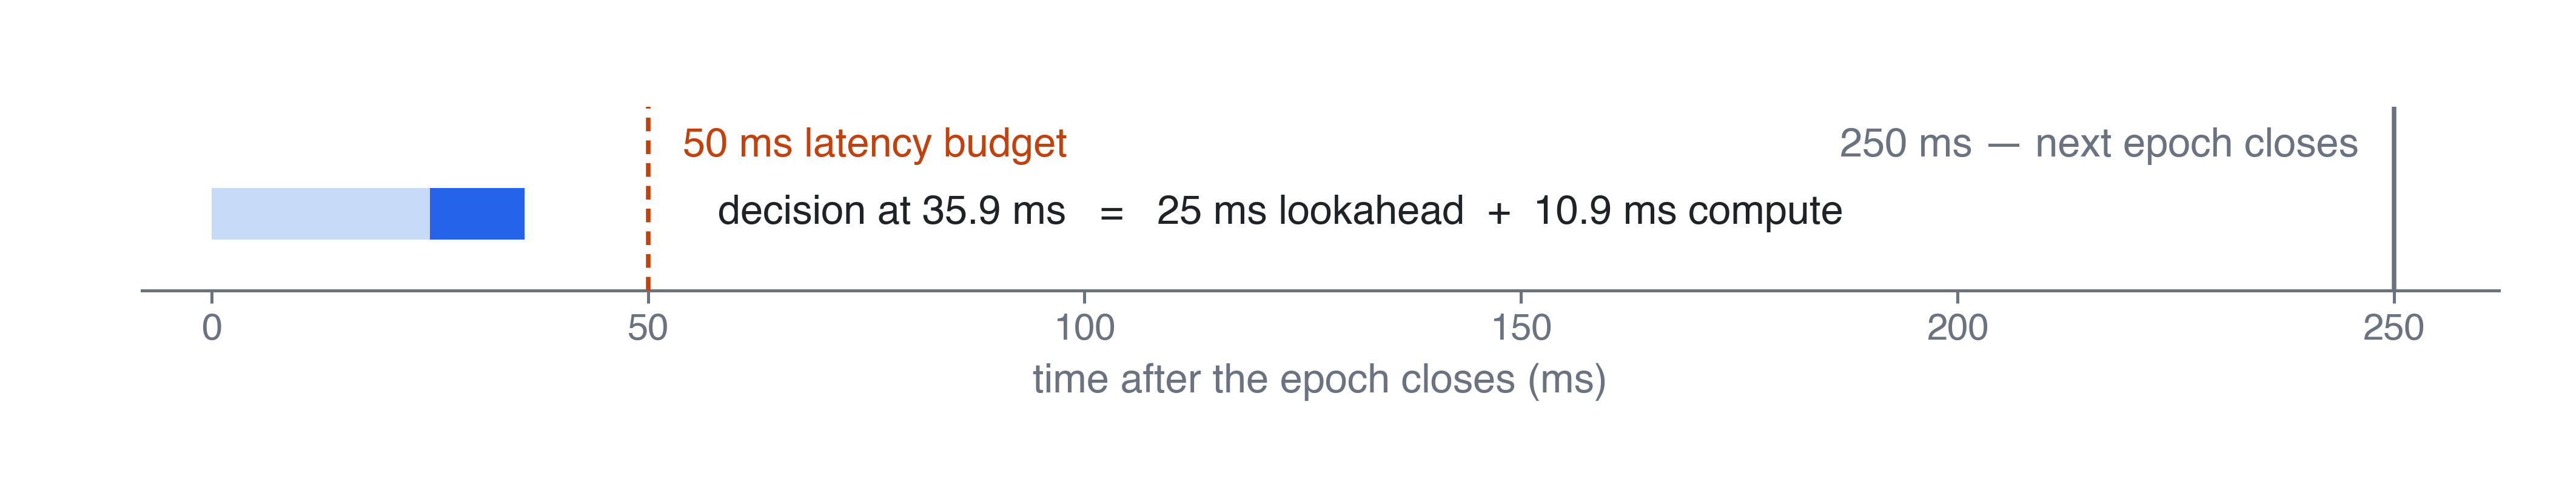

Python code for this plot:
"""
Figure 1c - Timing of a single decision.

One 250 ms epoch period. After the epoch closes the system waits 25 ms of filter
lookahead, computes for 10.9 ms, and decides at 35.9 ms - inside the 50 ms
latency budget and a small fraction of the epoch.

Component-level compute times are in Table 1 and deliberately not repeated here.
Medians over 22,671 timed windows.
"""

import os
import matplotlib as mpl
import matplotlib.pyplot as plt
from matplotlib.patches import Rectangle

mpl.rcParams.update({
    "font.family": "sans-serif",
    "font.sans-serif": ["Helvetica", "Arial", "DejaVu Sans"],
    "font.size": 8,
    "pdf.fonttype": 42,
    "ps.fonttype": 42,
    "svg.fonttype": "none",
})

INK, MUTED = "#1F2328", "#6B7280"
LOOK, COMPUTE, LIMIT = "#C7DAF7", "#2563EB", "#C2410C"

LOOKAHEAD, COMPUTE_T = 25.0, 10.89
DECISION = LOOKAHEAD + COMPUTE_T                 # 35.89, reported as 35.9
BUDGET, EPOCH = 50.0, 250.0

MM = 1 / 25.4
fig = plt.figure(figsize=(180 * MM, 34 * MM))
ax = fig.add_axes([0.055, 0.40, 0.915, 0.38])

YLO, YHI = -1.5, 2.1
BH = (YHI - YLO) * 0.28

ax.add_patch(Rectangle((0, -BH / 2), LOOKAHEAD, BH, facecolor=LOOK,
                       edgecolor="none", zorder=3))
ax.add_patch(Rectangle((LOOKAHEAD, -BH / 2), COMPUTE_T, BH, facecolor=COMPUTE,
                       edgecolor="none", zorder=3))

ax.axvline(BUDGET, color=LIMIT, lw=0.9, ls=(0, (3, 2)), zorder=4)
ax.axvline(EPOCH, color=MUTED, lw=0.9, zorder=4)
ax.text(BUDGET + 4, 0.95, "50 ms latency budget", ha="left", va="bottom",
        fontsize=8, color=LIMIT)
ax.text(EPOCH - 4, 0.95, "250 ms — next epoch closes", ha="right", va="bottom",
        fontsize=8, color=MUTED)

# the decomposition reads inline, level with the bar it describes
ax.text(58, 0, "decision at 35.9 ms   =   25 ms lookahead  +  10.9 ms compute",
        ha="left", va="center", fontsize=8, color=INK)

ax.set_xlim(-8, 262)
ax.set_ylim(YLO, YHI)
ax.set_yticks([])
for s in ("top", "right", "left"):
    ax.spines[s].set_visible(False)
ax.spines["bottom"].set_color(MUTED)
ax.spines["bottom"].set_linewidth(0.6)
ax.set_xticks([0, 50, 100, 150, 200, 250])
ax.tick_params(axis="x", length=2.5, width=0.6, color=MUTED,
               labelsize=7.4, labelcolor=MUTED, pad=2)
ax.set_xlabel("time after the epoch closes (ms)", fontsize=8, color=MUTED,
              labelpad=3)

out = os.path.join(os.path.dirname(os.path.abspath(__file__)), "figure1c")
fig.savefig(out + ".png", dpi=600, facecolor="white")
fig.savefig(out + ".svg", facecolor="white")
print("wrote", out + ".png / .svg")
